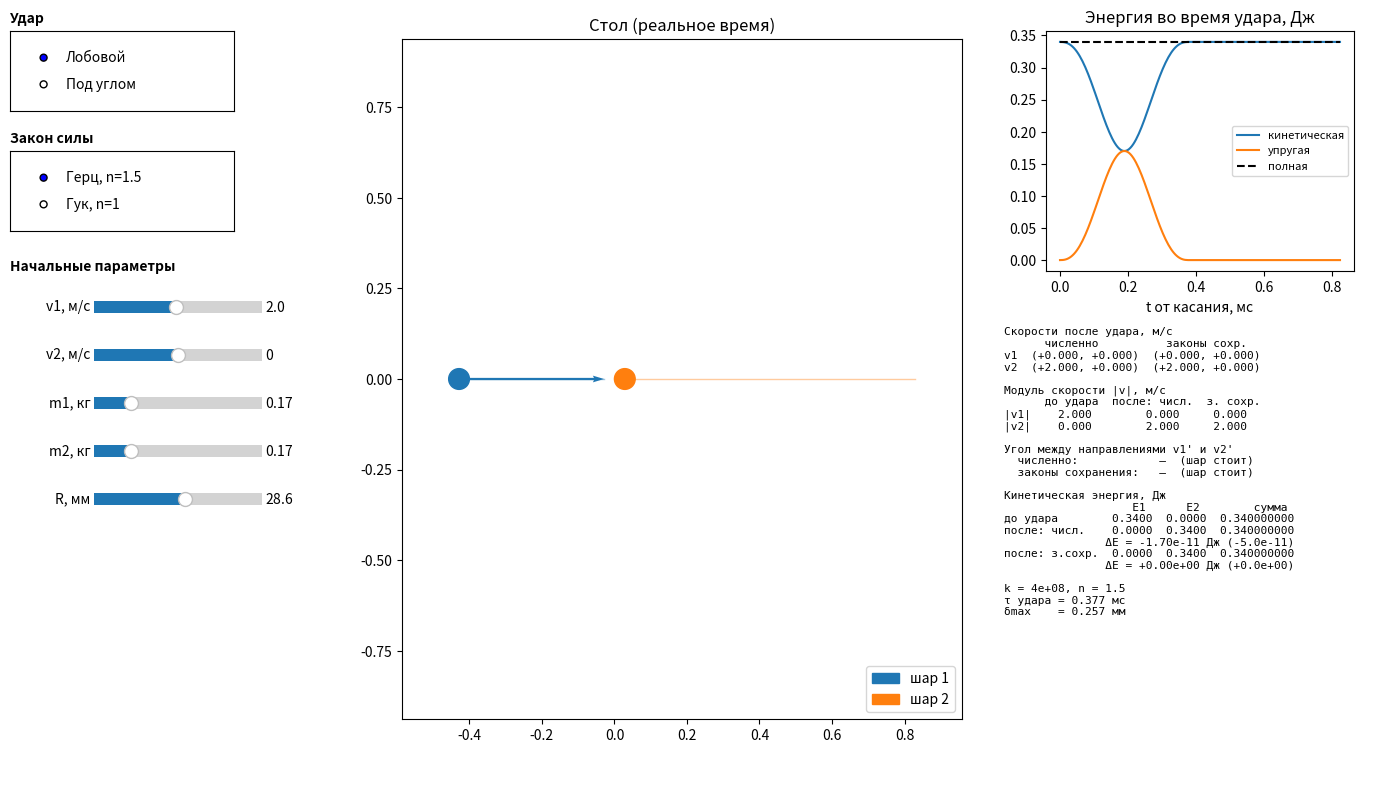

The script that saved this image:
"""M2. Бильярд: удар двух гладких шаров, F = k·δ^n (n = 1 — Гук, n = 1.5 — Герц).
Численное решение 2-го закона Ньютона сравнивается с законами сохранения."""

import matplotlib.pyplot as plt
import numpy as np
from matplotlib.animation import FuncAnimation
from matplotlib.widgets import RadioButtons, Slider
from scipy.integrate import solve_ivp

INITIAL_GAP = 0.4  # расстояние, которое шары проходят до касания, м
TIME_AFTER_IMPACT = 0.4  # сколько показывать движение после удара, с
FRAME_STEP = 0.02  # шаг по времени между кадрами анимации, с
FORCE_LAWS = {  # название закона: (жёсткость k, показатель n)
    "Герц, n=1.5": (4e8, 1.5),
    "Гук, n=1": (1e7, 1.0),
}


def equations_of_motion(time, state, mass1, mass2, radius, stiffness, exponent):
    """Правая часть системы: state = (x1, y1, x2, y2, vx1, vy1, vx2, vy2)."""
    position1, position2 = state[0:2], state[2:4]
    center_offset = position2 - position1
    center_distance = np.linalg.norm(center_offset)
    overlap = max(2 * radius - center_distance, 0)  # суммарное сжатие шаров
    normal_direction = center_offset / center_distance
    contact_force = stiffness * overlap**exponent * normal_direction  # сила на шар 2
    return np.r_[state[4:8], -contact_force / mass1, contact_force / mass2]


def analytic_velocities_after(velocity1, velocity2, mass1, mass2, normal_direction):
    """Упругий удар гладких шаров: меняются только нормальные компоненты скоростей."""
    normal_speed1, normal_speed2 = (
        velocity1 @ normal_direction,
        velocity2 @ normal_direction,
    )
    total_mass = mass1 + mass2
    new_normal_speed1 = (
        (mass1 - mass2) * normal_speed1 + 2 * mass2 * normal_speed2
    ) / total_mass
    new_normal_speed2 = (
        (mass2 - mass1) * normal_speed2 + 2 * mass1 * normal_speed1
    ) / total_mass
    return (
        velocity1 + (new_normal_speed1 - normal_speed1) * normal_direction,
        velocity2 + (new_normal_speed2 - normal_speed2) * normal_direction,
    )


def simulate_collision(
    speed1, speed2, mass1, mass2, radius, stiffness, exponent, impact_angle_deg
):
    # положение шаров в момент касания
    impact_parameter = (
        2 * radius * np.sin(np.radians(impact_angle_deg))
    )  # прицельное расстояние
    centers_dx = np.sqrt(4 * radius**2 - impact_parameter**2)
    velocity1, velocity2 = np.array([speed1, 0.0]), np.array([speed2, 0.0])
    state_at_contact = np.r_[
        -centers_dx / 2,
        -impact_parameter / 2,
        centers_dx / 2,
        impact_parameter / 2,
        velocity1,
        velocity2,
    ]

    # оценка длительности удара: μu²/2 = k·δmax^(n+1)/(n+1),  τ ≈ 3.2·δmax/u
    reduced_mass = mass1 * mass2 / (mass1 + mass2)
    normal_approach_speed = (speed1 - speed2) * centers_dx / (2 * radius)
    max_overlap_estimate = (
        (exponent + 1) * reduced_mass * normal_approach_speed**2 / (2 * stiffness)
    ) ** (1 / (exponent + 1))
    contact_time_estimate = 3.2 * max_overlap_estimate / normal_approach_speed

    # численное решение уравнений Ньютона во время контакта
    contact_times = np.linspace(0, 2 * contact_time_estimate, 200)
    contact_states = solve_ivp(
        equations_of_motion,
        (0, contact_times[-1]),
        state_at_contact,
        t_eval=contact_times,
        args=(mass1, mass2, radius, stiffness, exponent),
        rtol=1e-9,
        atol=1e-12,
        max_step=contact_time_estimate / 200,
    ).y
    state_after = contact_states[:, -1]

    # вся траектория: равномерно до удара, удар (численно), равномерно после
    def uniform_motion(start_state, time_offsets):
        velocities_only = np.r_[start_state[4:8], 0, 0, 0, 0]
        return start_state[:, None] + velocities_only[:, None] * time_offsets

    time_before_contact = INITIAL_GAP / (speed1 - speed2)
    times_before = np.linspace(-time_before_contact, 0, 30, endpoint=False)
    times_after = contact_times[-1] + np.linspace(0, TIME_AFTER_IMPACT, 30)[1:]
    all_times = np.r_[times_before, contact_times, times_after]
    all_states = np.hstack(
        [
            uniform_motion(state_at_contact, times_before),
            contact_states,
            uniform_motion(state_after, times_after - contact_times[-1]),
        ]
    )
    frame_times = np.arange(-time_before_contact, times_after[-1], FRAME_STEP)
    frame_states = np.array(
        [np.interp(frame_times, all_times, row) for row in all_states]
    )

    # энергия во время удара
    center_distances = np.hypot(
        contact_states[2] - contact_states[0], contact_states[3] - contact_states[1]
    )
    overlap = np.clip(2 * radius - center_distances, 0, None)
    kinetic_energy = (
        mass1 * (contact_states[4] ** 2 + contact_states[5] ** 2)
        + mass2 * (contact_states[6] ** 2 + contact_states[7] ** 2)
    ) / 2
    elastic_energy = stiffness * overlap ** (exponent + 1) / (exponent + 1)

    # ответ по законам сохранения (нормаль — линия центров в момент касания)
    normal_at_contact = np.array([centers_dx, impact_parameter]) / (2 * radius)
    analytic_velocity1, analytic_velocity2 = analytic_velocities_after(
        velocity1, velocity2, mass1, mass2, normal_at_contact
    )

    return dict(
        frame_states=frame_states,
        all_states=all_states,
        contact_times_ms=contact_times * 1e3,
        kinetic_energy=kinetic_energy,
        elastic_energy=elastic_energy,
        numeric_velocities=state_after[4:8],
        analytic_velocities=np.r_[analytic_velocity1, analytic_velocity2],
        max_overlap=overlap.max(),
    )


# ---------------- интерфейс ----------------
if __name__ == "__main__":  # интерфейс запускается только при прямом запуске файла
    figure = plt.figure(figsize=(14, 8))
    table_axes = figure.add_axes([0.30, 0.08, 0.40, 0.85])
    energy_axes = figure.add_axes([0.76, 0.64, 0.22, 0.30])
    info_axes = figure.add_axes([0.73, 0.01, 0.26, 0.56])
    info_axes.axis("off")

    # колонка начальных параметров
    figure.text(0.02, 0.95, "Удар", weight="bold")
    impact_type_selector = RadioButtons(
        figure.add_axes([0.02, 0.84, 0.16, 0.10]), ["Лобовой", "Под углом"]
    )
    figure.text(0.02, 0.80, "Закон силы", weight="bold")
    force_law_selector = RadioButtons(
        figure.add_axes([0.02, 0.69, 0.16, 0.10]), list(FORCE_LAWS)
    )
    figure.text(0.02, 0.64, "Начальные параметры", weight="bold")

    slider_settings = [  # ключ, подпись, минимум, максимум, начальное значение
        ("speed1", "v1, м/с", 0.1, 4, 2),
        ("speed2", "v2, м/с", -3, 3, 0),
        ("mass1", "m1, кг", 0.05, 0.6, 0.17),
        ("mass2", "m2, кг", 0.05, 0.6, 0.17),
        ("radius_mm", "R, мм", 15, 40, 28.6),
        ("impact_angle", "угол, °", 0, 80, 30),
    ]
    sliders = {}
    for row, (key, label, minimum, maximum, initial) in enumerate(slider_settings):
        slider_axes = figure.add_axes([0.08, 0.58 - 0.06 * row, 0.12, 0.03])
        sliders[key] = Slider(slider_axes, label, minimum, maximum, valinit=initial)
    sliders["impact_angle"].ax.set_visible(
        False
    )  # угол виден только при ударе «под углом»

    animation_state = {}

    def recalculate(_=None):
        params = {key: slider.val for key, slider in sliders.items()}
        radius = params["radius_mm"] / 1000
        stiffness, exponent = FORCE_LAWS[force_law_selector.value_selected]
        is_angled = impact_type_selector.value_selected == "Под углом"
        sliders["impact_angle"].ax.set_visible(is_angled)
        impact_angle = params["impact_angle"] if is_angled else 0

        for axes in (table_axes, energy_axes, info_axes):
            axes.clear()
        info_axes.axis("off")
        if params["speed1"] <= params["speed2"]:
            animation_state.clear()
            table_axes.set_title("Шары не столкнутся: нужно v1 > v2")
            figure.canvas.draw_idle()
            return

        result = simulate_collision(
            params["speed1"],
            params["speed2"],
            params["mass1"],
            params["mass2"],
            radius,
            stiffness,
            exponent,
            impact_angle,
        )
        frames, trajectory = result["frame_states"], result["all_states"]

        # стол: траектории, шары, векторы скорости
        table_axes.set_aspect("equal", adjustable="datalim")
        table_axes.margins(0.1)
        table_axes.set_title("Стол (реальное время)")
        table_axes.plot(trajectory[0], trajectory[1], color="C0", lw=1, alpha=0.4)
        table_axes.plot(trajectory[2], trajectory[3], color="C1", lw=1, alpha=0.4)
        ball1 = table_axes.add_patch(
            plt.Circle(frames[0:2, 0], radius, color="C0", label="шар 1")
        )
        ball2 = table_axes.add_patch(
            plt.Circle(frames[2:4, 0], radius, color="C1", label="шар 2")
        )
        velocity_arrows = table_axes.quiver(  # длина стрелки = путь за 0.2 с
            frames[[0, 2], 0],
            frames[[1, 3], 0],
            frames[[4, 6], 0],
            frames[[5, 7], 0],
            color=["C0", "C1"],
            angles="xy",
            scale_units="xy",
            scale=5,
            width=0.004,
        )
        table_axes.legend(loc="lower right")

        # энергия во время удара
        times_ms = result["contact_times_ms"]
        kinetic, elastic = result["kinetic_energy"], result["elastic_energy"]
        energy_axes.plot(times_ms, kinetic, label="кинетическая")
        energy_axes.plot(times_ms, elastic, label="упругая")
        energy_axes.plot(times_ms, kinetic + elastic, "k--", label="полная")
        energy_axes.set(title="Энергия во время удара, Дж", xlabel="t от касания, мс")
        energy_axes.legend(fontsize=8)

        # сравнение с законами сохранения
        def format_vector(vector):
            return f"({vector[0]:+.3f}, {vector[1]:+.3f})"

        def angle_between(vector_a, vector_b):
            """Угол между направлениями движения, °; не определён, если шар стоит."""
            norm_a, norm_b = np.linalg.norm(vector_a), np.linalg.norm(vector_b)
            if norm_a < 1e-6 or norm_b < 1e-6:
                return "  —  (шар стоит)"
            cosine = np.clip(vector_a @ vector_b / (norm_a * norm_b), -1, 1)
            return f"{np.degrees(np.arccos(cosine)):6.2f}°"

        numeric, analytic = result["numeric_velocities"], result["analytic_velocities"]
        speed_before = (abs(params["speed1"]), abs(params["speed2"]))
        speed_numeric = (np.linalg.norm(numeric[:2]), np.linalg.norm(numeric[2:]))
        speed_analytic = (np.linalg.norm(analytic[:2]), np.linalg.norm(analytic[2:]))

        def ball_energies(v1, v2):
            """Кинетические энергии шаров E1 = m1·v1²/2, E2 = m2·v2²/2 и их сумма, Дж."""
            e1 = params["mass1"] * (v1 @ v1) / 2
            e2 = params["mass2"] * (v2 @ v2) / 2
            return e1, e2, e1 + e2

        def energy_row(label, energies, total_before):
            e1, e2, total = energies
            error = total - total_before  # погрешность: E_после − E_до
            return (
                f"{label} {e1:7.4f} {e2:7.4f} {total:12.9f}\n"
                f"{'':15}ΔE = {error:+.2e} Дж ({error / total_before:+.1e})"
            )

        energy_before = ball_energies(
            np.array([params["speed1"], 0.0]), np.array([params["speed2"], 0.0])
        )
        energy_numeric = ball_energies(numeric[:2], numeric[2:])
        energy_analytic = ball_energies(analytic[:2], analytic[2:])
        contact_duration_ms = times_ms[np.nonzero(elastic)[0][-1]]
        info_axes.text(
            0,
            1,
            "Скорости после удара, м/с\n"
            "      численно          законы сохр.\n"
            f"v1  {format_vector(numeric[:2])}  {format_vector(analytic[:2])}\n"
            f"v2  {format_vector(numeric[2:])}  {format_vector(analytic[2:])}\n\n"
            "Модуль скорости |v|, м/с\n"
            "      до удара  после: числ.  з. сохр.\n"
            f"|v1|  {speed_before[0]:7.3f}  {speed_numeric[0]:11.3f}  {speed_analytic[0]:8.3f}\n"
            f"|v2|  {speed_before[1]:7.3f}  {speed_numeric[1]:11.3f}  {speed_analytic[1]:8.3f}\n\n"
            "Угол между направлениями v1' и v2'\n"
            f"  численно:          {angle_between(numeric[:2], numeric[2:])}\n"
            f"  законы сохранения: {angle_between(analytic[:2], analytic[2:])}\n\n"
            "Кинетическая энергия, Дж\n"
            "                   E1      E2        сумма\n"
            f"до удара       {energy_before[0]:7.4f} {energy_before[1]:7.4f} "
            f"{energy_before[2]:12.9f}\n"
            f"{energy_row('после: числ.  ', energy_numeric, energy_before[2])}\n"
            f"{energy_row('после: з.сохр.', energy_analytic, energy_before[2])}\n\n"
            f"k = {stiffness:.0e}, n = {exponent}\n"
            f"τ удара = {contact_duration_ms:.3f} мс\n"
            f"δmax    = {result['max_overlap'] * 1e3:.3f} мм",
            va="top",
            family="monospace",
            fontsize=8,
        )

        animation_state.update(
            frames=frames,
            ball1=ball1,
            ball2=ball2,
            velocity_arrows=velocity_arrows,
            frame_index=0,
        )
        figure.canvas.draw_idle()

    def animate_frame(_):
        if not animation_state:
            return
        frames, index = animation_state["frames"], animation_state["frame_index"]
        animation_state["ball1"].center = frames[0:2, index]
        animation_state["ball2"].center = frames[2:4, index]
        arrows = animation_state["velocity_arrows"]
        arrows.set_offsets(np.c_[frames[[0, 2], index], frames[[1, 3], index]])
        arrows.set_UVC(frames[[4, 6], index], frames[[5, 7], index])
        animation_state["frame_index"] = (index + 1) % frames.shape[1]

    # пересчёт с задержкой 0.15 с после последнего движения ползунка
    recalculation_timer = figure.canvas.new_timer(interval=150)
    recalculation_timer.single_shot = True
    recalculation_timer.add_callback(recalculate)
    for slider in sliders.values():
        slider.on_changed(
            lambda _: (recalculation_timer.stop(), recalculation_timer.start())
        )
    impact_type_selector.on_clicked(recalculate)
    force_law_selector.on_clicked(recalculate)

    recalculate()
    animation = FuncAnimation(
        figure, animate_frame, interval=FRAME_STEP * 1000, cache_frame_data=False
    )
    plt.show()
